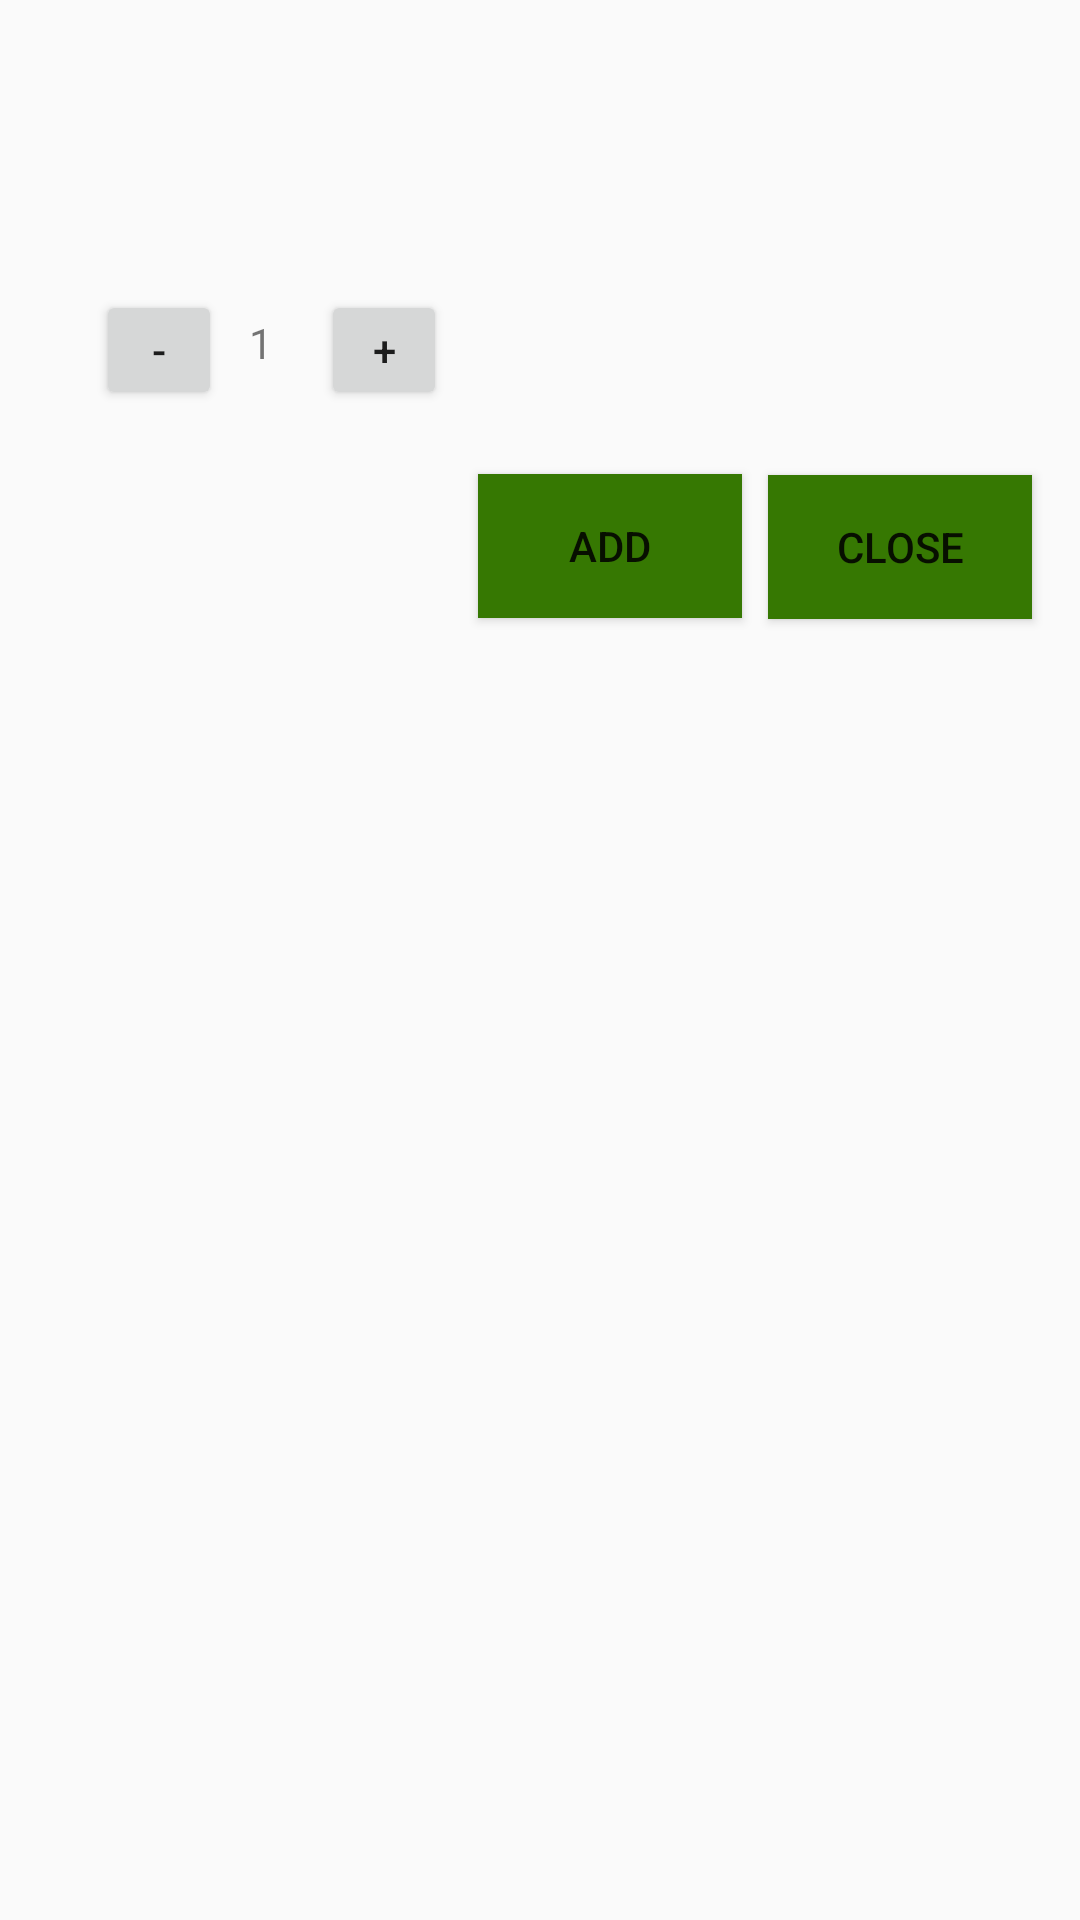

Android layout source for this screen:
<!-- AndroidManifest.xml: application theme Theme.Barcodeshoppingapp -->
<!-- res/layout/dialog_scan_result.xml -->
<?xml version="1.0" encoding="utf-8"?>
<androidx.constraintlayout.widget.ConstraintLayout xmlns:android="http://schemas.android.com/apk/res/android"
    xmlns:app="http://schemas.android.com/apk/res-auto"
    xmlns:tools="http://schemas.android.com/tools"
    android:id="@+id/linearLayout3"
    android:layout_width="match_parent"
    android:layout_height="match_parent">


    

    <TextView
        android:id="@+id/result"
        android:layout_width="0dp"
        android:layout_height="wrap_content"
        android:layout_marginStart="32dp"
        android:layout_marginTop="24dp"
        android:layout_marginEnd="32dp"
        android:layout_marginBottom="32dp"
        android:ellipsize="end"
        android:fontFamily="sans-serif"
        android:maxLines="5"
        android:textColor="#ff333333"
        android:textSize="15sp"
        app:layout_constraintBottom_toBottomOf="parent"
        app:layout_constraintEnd_toEndOf="parent"
        app:layout_constraintHorizontal_bias="0.0"
        app:layout_constraintStart_toStartOf="parent"
        app:layout_constraintTop_toTopOf="parent"
        app:layout_constraintVertical_bias="0.0"
        tools:text="Scan result" />

    <TextView
        android:id="@+id/format"
        android:layout_width="0dp"
        android:layout_height="wrap_content"
        android:layout_marginStart="32dp"
        android:layout_marginTop="16dp"
        android:layout_marginEnd="32dp"
        android:ellipsize="end"
        android:fontFamily="sans-serif"
        android:maxLines="2"
        android:textColor="#ff777777"
        android:textSize="15sp"
        app:layout_constraintBottom_toBottomOf="parent"
        app:layout_constraintEnd_toEndOf="parent"
        app:layout_constraintHorizontal_bias="0.0"
        app:layout_constraintStart_toStartOf="parent"
        app:layout_constraintTop_toBottomOf="@+id/result"
        app:layout_constraintVertical_bias="0.0"
        tools:text="Code format" />

    <Button
        android:id="@+id/close"
        android:layout_width="wrap_content"
        android:layout_height="wrap_content"
        android:layout_marginTop="16dp"
        android:layout_marginEnd="16dp"
        android:layout_marginBottom="32dp"
        android:background="@color/buttonColor"
        android:text="@string/close"
        app:layout_constraintBottom_toBottomOf="parent"
        app:layout_constraintEnd_toEndOf="parent"
        app:layout_constraintHorizontal_bias="1.0"
        app:layout_constraintStart_toEndOf="@id/save"
        app:layout_constraintTop_toBottomOf="@+id/button5"
        app:layout_constraintVertical_bias="0.014"
        tools:ignore="ButtonStyle" />

    <Button
        android:id="@+id/button2"
        android:layout_width="42dp"
        android:layout_height="40dp"
        android:layout_marginStart="32dp"
        android:layout_marginTop="16dp"
        android:text="-"
        app:layout_constraintBottom_toBottomOf="parent"
        app:layout_constraintEnd_toEndOf="parent"
        app:layout_constraintHorizontal_bias="0.0"
        app:layout_constraintStart_toStartOf="parent"
        app:layout_constraintTop_toBottomOf="@+id/format"
        app:layout_constraintVertical_bias="0.0" />

    <TextView
        android:id="@+id/textView10"
        android:layout_width="wrap_content"
        android:layout_height="wrap_content"
        android:layout_marginTop="24dp"
        android:text="1"
        app:layout_constraintBottom_toBottomOf="parent"
        app:layout_constraintEnd_toEndOf="parent"
        app:layout_constraintHorizontal_bias="0.032"
        app:layout_constraintStart_toEndOf="@+id/button2"
        app:layout_constraintTop_toBottomOf="@+id/format"
        app:layout_constraintVertical_bias="0.0" />

    <Button
        android:id="@+id/button5"
        android:layout_width="42dp"
        android:layout_height="40dp"
        android:layout_marginStart="16dp"
        android:layout_marginTop="16dp"
        android:text="+"
        app:layout_constraintBottom_toBottomOf="parent"
        app:layout_constraintEnd_toEndOf="parent"
        app:layout_constraintHorizontal_bias="0.0"
        app:layout_constraintStart_toEndOf="@+id/textView10"
        app:layout_constraintTop_toBottomOf="@+id/format"
        app:layout_constraintVertical_bias="0.0" />

    <Button
        android:id="@+id/save"
        android:layout_width="wrap_content"
        android:layout_height="wrap_content"
        android:layout_marginStart="76dp"
        android:layout_marginTop="16dp"
        android:layout_marginBottom="32dp"
        android:background="@color/buttonColor"
        android:text="add"
        app:layout_constraintBottom_toBottomOf="parent"
        app:layout_constraintEnd_toEndOf="parent"
        app:layout_constraintHorizontal_bias="0.425"
        app:layout_constraintStart_toStartOf="parent"
        app:layout_constraintTop_toBottomOf="@+id/button5"
        app:layout_constraintVertical_bias="0.013" />

</androidx.constraintlayout.widget.ConstraintLayout>
<!-- resources referenced by this layout -->
<resources>
  <color name="buttonColor">#367802</color>
  <string name="close">Close</string>
  <style name="Theme.Barcodeshoppingapp" parent="Theme.AppCompat.Light.DarkActionBar">
          
          <item name="colorPrimary">@color/colorPrimary</item>
          <item name="colorPrimaryDark">@color/colorPrimaryDark</item>
          <item name="colorAccent">@color/colorAccent</item>
  
      </style>
  <color name="colorPrimary">#48A003</color>
  <color name="colorPrimaryDark">#5E3902</color>
  <color name="colorAccent">#58B60F</color>
</resources>
